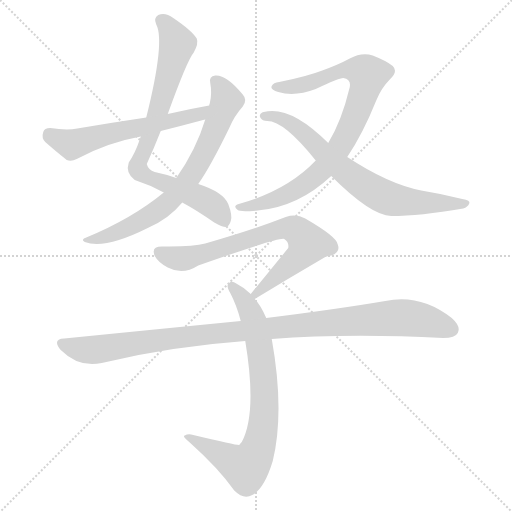
t = 0.00 s
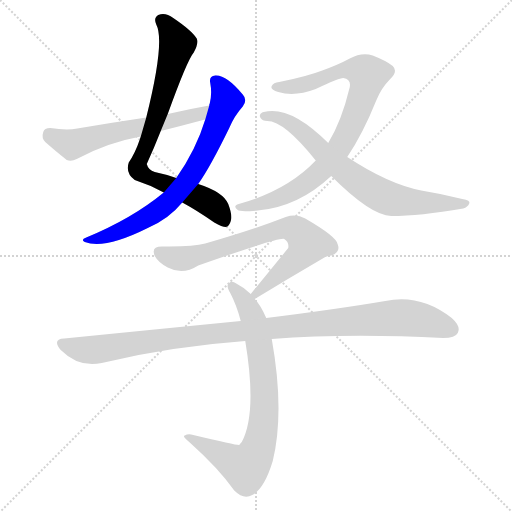
t = 1.41 s
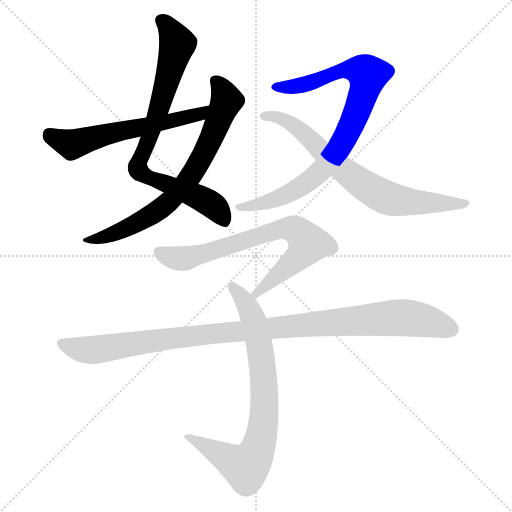
t = 2.81 s
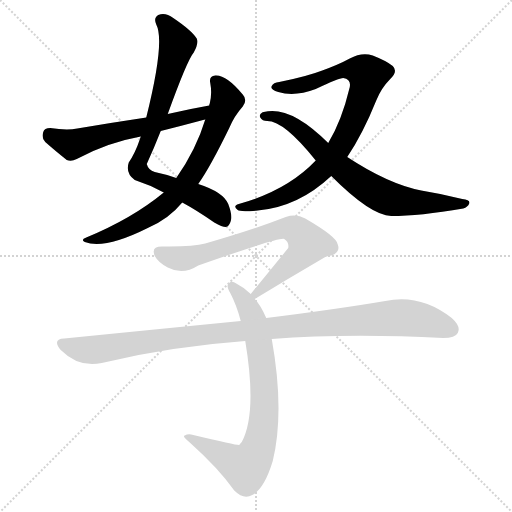
t = 4.22 s
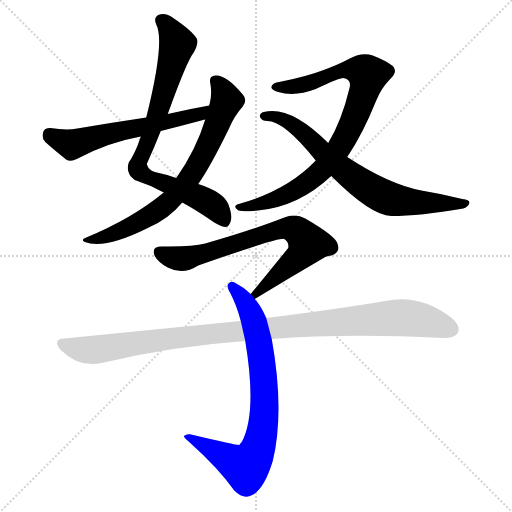
t = 5.63 s
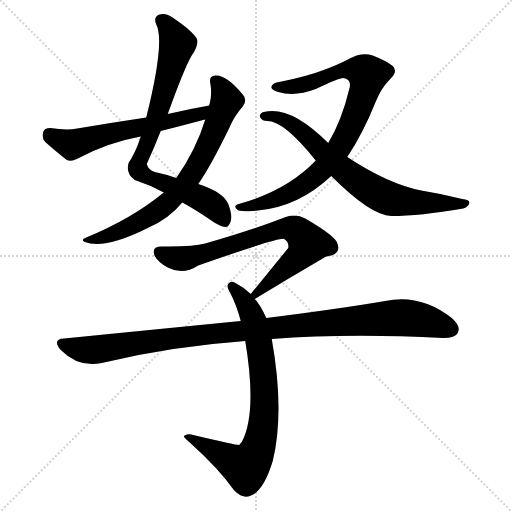
t = 7.04 s

The animated SVG that drew these frames (rendered in a browser with its animation timeline set to each time). Animation: 8 CSS @keyframes rules; one cycle of 7.04 s.

<svg version="1.1" viewBox="0 0 1024 1024" xmlns="http://www.w3.org/2000/svg">
  <g stroke="lightgray" stroke-dasharray="1,1" stroke-width="1" transform="scale(4, 4)">
    <line x1="0" y1="0" x2="256" y2="256"></line>
    <line x1="256" y1="0" x2="0" y2="256"></line>
    <line x1="128" y1="0" x2="128" y2="256"></line>
    <line x1="0" y1="128" x2="256" y2="128"></line>
  </g>
<g transform="scale(1, -1) translate(0, -900)">
   <style type="text/css">
    @keyframes keyframes0 {
      from {
       stroke: blue;
       stroke-dashoffset: 783;
       stroke-width: 128;
       }
       72% {
       animation-timing-function: step-end;
       stroke: blue;
       stroke-dashoffset: 0;
       stroke-width: 128;
       }
       to {
       stroke: black;
       stroke-width: 1024;
       }
       }
       #make-me-a-hanzi-animation-0 {
         animation: keyframes0 0.887207s both;
         animation-delay: 0.000000s;
         animation-timing-function: linear;
       }
    @keyframes keyframes1 {
      from {
       stroke: blue;
       stroke-dashoffset: 720;
       stroke-width: 128;
       }
       70% {
       animation-timing-function: step-end;
       stroke: blue;
       stroke-dashoffset: 0;
       stroke-width: 128;
       }
       to {
       stroke: black;
       stroke-width: 1024;
       }
       }
       #make-me-a-hanzi-animation-1 {
         animation: keyframes1 0.835938s both;
         animation-delay: 0.887207s;
         animation-timing-function: linear;
       }
    @keyframes keyframes2 {
      from {
       stroke: blue;
       stroke-dashoffset: 586;
       stroke-width: 128;
       }
       66% {
       animation-timing-function: step-end;
       stroke: blue;
       stroke-dashoffset: 0;
       stroke-width: 128;
       }
       to {
       stroke: black;
       stroke-width: 1024;
       }
       }
       #make-me-a-hanzi-animation-2 {
         animation: keyframes2 0.726888s both;
         animation-delay: 1.723145s;
         animation-timing-function: linear;
       }
    @keyframes keyframes3 {
      from {
       stroke: blue;
       stroke-dashoffset: 845;
       stroke-width: 128;
       }
       73% {
       animation-timing-function: step-end;
       stroke: blue;
       stroke-dashoffset: 0;
       stroke-width: 128;
       }
       to {
       stroke: black;
       stroke-width: 1024;
       }
       }
       #make-me-a-hanzi-animation-3 {
         animation: keyframes3 0.937663s both;
         animation-delay: 2.450033s;
         animation-timing-function: linear;
       }
    @keyframes keyframes4 {
      from {
       stroke: blue;
       stroke-dashoffset: 712;
       stroke-width: 128;
       }
       70% {
       animation-timing-function: step-end;
       stroke: blue;
       stroke-dashoffset: 0;
       stroke-width: 128;
       }
       to {
       stroke: black;
       stroke-width: 1024;
       }
       }
       #make-me-a-hanzi-animation-4 {
         animation: keyframes4 0.829427s both;
         animation-delay: 3.387695s;
         animation-timing-function: linear;
       }
    @keyframes keyframes5 {
      from {
       stroke: blue;
       stroke-dashoffset: 724;
       stroke-width: 128;
       }
       70% {
       animation-timing-function: step-end;
       stroke: blue;
       stroke-dashoffset: 0;
       stroke-width: 128;
       }
       to {
       stroke: black;
       stroke-width: 1024;
       }
       }
       #make-me-a-hanzi-animation-5 {
         animation: keyframes5 0.839193s both;
         animation-delay: 4.217122s;
         animation-timing-function: linear;
       }
    @keyframes keyframes6 {
      from {
       stroke: blue;
       stroke-dashoffset: 776;
       stroke-width: 128;
       }
       72% {
       animation-timing-function: step-end;
       stroke: blue;
       stroke-dashoffset: 0;
       stroke-width: 128;
       }
       to {
       stroke: black;
       stroke-width: 1024;
       }
       }
       #make-me-a-hanzi-animation-6 {
         animation: keyframes6 0.881510s both;
         animation-delay: 5.056315s;
         animation-timing-function: linear;
       }
    @keyframes keyframes7 {
      from {
       stroke: blue;
       stroke-dashoffset: 1041;
       stroke-width: 128;
       }
       77% {
       animation-timing-function: step-end;
       stroke: blue;
       stroke-dashoffset: 0;
       stroke-width: 128;
       }
       to {
       stroke: black;
       stroke-width: 1024;
       }
       }
       #make-me-a-hanzi-animation-7 {
         animation: keyframes7 1.097168s both;
         animation-delay: 5.937826s;
         animation-timing-function: linear;
       }
</style>
<path d="M 335.5 672.0 Q 374.5 780.0 387.5 795.0 Q 397.5 813.0 393.5 823.0 Q 383.5 839.0 346.5 864.0 Q 330.5 876.0 316.5 870.0 Q 306.5 864.0 312.5 851.0 Q 330.5 817.0 292.5 665.0 L 281.5 627.0 Q 280.5 624.0 279.5 621.0 Q 270.5 594.0 257.5 575.0 Q 250.5 554.0 269.5 540.0 Q 300.5 530.0 327.5 515.0 L 364.5 495.0 Q 392.5 480.0 428.5 455.0 Q 444.5 446.0 451.5 446.0 Q 458.5 447.0 461.5 458.0 Q 465.5 468.0 456.5 492.0 Q 446.5 516.0 396.5 532.0 L 352.5 544.0 Q 333.5 551.0 309.5 556.0 Q 296.5 560.0 293.5 572.0 Q 308.5 605.0 321.5 638.0 L 335.5 672.0 Z" fill="lightgray"></path> 
<path d="M 327.5 515.0 Q 264.5 463.0 172.5 425.0 Q 160.5 421.0 169.5 416.0 Q 209.5 401.0 295.5 444.0 Q 337.5 462.0 364.5 495.0 L 396.5 532.0 Q 420.5 566.0 458.5 644.0 Q 468.5 668.0 485.5 687.0 Q 495.5 700.0 485.5 711.0 Q 452.5 751.0 430.5 749.0 Q 417.5 748.0 420.5 734.0 Q 424.5 713.0 419.5 693.0 Q 418.5 692.0 418.5 689.0 L 410.5 661.0 Q 392.5 601.0 352.5 544.0 L 327.5 515.0 Z" fill="lightgray"></path> 
<path d="M 418.5 689.0 Q 378.5 682.0 335.5 672.0 L 292.5 665.0 Q 225.5 655.0 154.5 643.0 Q 133.5 639.0 100.5 644.0 Q 88.5 644.0 86.5 636.0 Q 82.5 624.0 90.5 616.0 Q 108.5 600.0 133.5 580.0 Q 142.5 576.0 153.5 582.0 Q 214.5 615.0 281.5 627.0 L 321.5 638.0 Q 361.5 648.0 402.5 659.0 Q 405.5 660.0 410.5 661.0 C 439.5 668.0 448.5 694.0 418.5 689.0 Z" fill="lightgray"></path> 
<path d="M 694.5 586.0 Q 725.5 632.0 752.5 699.0 Q 762.5 724.0 780.5 742.0 Q 796.5 757.0 785.5 768.0 Q 773.5 778.0 745.5 789.0 Q 723.5 796.0 699.5 783.0 Q 677.5 771.0 644.5 759.0 Q 613.5 747.0 558.5 736.0 Q 546.5 735.0 543.5 728.0 Q 539.5 721.0 556.5 716.0 Q 589.5 706.0 631.5 722.0 Q 677.5 744.0 686.5 744.0 Q 704.5 741.0 698.5 722.0 Q 683.5 659.0 656.5 614.0 L 631.5 579.0 Q 574.5 519.0 477.5 492.0 Q 464.5 488.0 475.5 480.0 Q 479.5 476.0 515.5 479.0 Q 596.5 486.0 662.5 548.0 L 694.5 586.0 Z" fill="lightgray"></path> 
<path d="M 662.5 548.0 Q 741.5 469.0 782.5 468.0 Q 839.5 468.0 926.5 483.0 Q 935.5 486.0 938.5 493.0 Q 941.5 500.0 924.5 502.0 Q 885.5 512.0 842.5 519.0 Q 776.5 532.0 694.5 586.0 L 656.5 614.0 Q 580.5 690.0 527.5 676.0 Q 524.5 676.0 524.5 675.0 Q 517.5 671.0 520.5 665.0 Q 524.5 658.0 534.5 658.0 Q 568.5 658.0 631.5 579.0 L 662.5 548.0 Z" fill="lightgray"></path> 
<path d="M 509.5 302.0 Q 578.5 344.0 650.5 386.0 Q 656.5 389.0 662.5 389.0 Q 681.5 395.0 675.5 411.0 Q 674.5 426.0 610.5 463.0 Q 592.5 473.0 571.5 466.0 Q 507.5 441.0 410.5 413.0 Q 385.5 406.0 323.5 407.0 Q 301.5 407.0 309.5 388.0 Q 316.5 375.0 335.5 365.0 Q 365.5 349.0 396.5 369.0 Q 558.5 426.0 568.5 422.0 Q 578.5 416.0 576.5 404.0 Q 542.5 362.0 501.5 312.0 C 482.5 289.0 483.5 286.0 509.5 302.0 Z" fill="lightgray"></path> 
<path d="M 532.5 264.0 Q 520.5 291.0 509.5 302.0 L 501.5 312.0 Q 488.5 325.0 472.5 333.0 Q 462.5 340.0 456.5 332.0 Q 452.5 328.0 460.5 314.0 Q 473.5 289.0 481.5 258.0 L 490.5 218.0 Q 514.5 74.0 483.5 16.0 Q 480.5 13.0 478.5 10.0 Q 474.5 9.0 386.5 30.0 Q 376.5 33.0 369.5 29.0 Q 363.5 28.0 379.5 15.0 Q 437.5 -37.0 468.5 -81.0 Q 487.5 -100.0 504.5 -90.0 Q 528.5 -78.0 545.5 -22.0 Q 569.5 77.0 543.5 222.0 L 532.5 264.0 Z" fill="lightgray"></path> 
<path d="M 543.5 222.0 Q 696.5 234.0 886.5 224.0 Q 910.5 224.0 915.5 234.0 Q 922.5 247.0 903.5 264.0 Q 840.5 313.0 770.5 298.0 Q 676.5 282.0 532.5 264.0 L 481.5 258.0 Q 318.5 242.0 128.5 223.0 Q 103.5 222.0 121.5 200.0 Q 157.5 164.0 203.5 174.0 Q 338.5 207.0 490.5 218.0 L 543.5 222.0 Z" fill="lightgray"></path> 
      <clipPath id="make-me-a-hanzi-clip-0">
      <path d="M 335.5 672.0 Q 374.5 780.0 387.5 795.0 Q 397.5 813.0 393.5 823.0 Q 383.5 839.0 346.5 864.0 Q 330.5 876.0 316.5 870.0 Q 306.5 864.0 312.5 851.0 Q 330.5 817.0 292.5 665.0 L 281.5 627.0 Q 280.5 624.0 279.5 621.0 Q 270.5 594.0 257.5 575.0 Q 250.5 554.0 269.5 540.0 Q 300.5 530.0 327.5 515.0 L 364.5 495.0 Q 392.5 480.0 428.5 455.0 Q 444.5 446.0 451.5 446.0 Q 458.5 447.0 461.5 458.0 Q 465.5 468.0 456.5 492.0 Q 446.5 516.0 396.5 532.0 L 352.5 544.0 Q 333.5 551.0 309.5 556.0 Q 296.5 560.0 293.5 572.0 Q 308.5 605.0 321.5 638.0 L 335.5 672.0 Z" fill="lightgray"></path>
      </clipPath>
      <path clip-path="url(#make-me-a-hanzi-clip-0)" d="M 323.5 859.0 L 341.5 839.0 L 354.5 812.0 L 321.5 690.0 L 275.5 562.0 L 297.5 545.0 L 411.5 498.0 L 432.5 484.0 L 449.5 458.0 " fill="none" id="make-me-a-hanzi-animation-0" stroke-dasharray="655 1310" stroke-linecap="round"></path>

      <clipPath id="make-me-a-hanzi-clip-1">
      <path d="M 327.5 515.0 Q 264.5 463.0 172.5 425.0 Q 160.5 421.0 169.5 416.0 Q 209.5 401.0 295.5 444.0 Q 337.5 462.0 364.5 495.0 L 396.5 532.0 Q 420.5 566.0 458.5 644.0 Q 468.5 668.0 485.5 687.0 Q 495.5 700.0 485.5 711.0 Q 452.5 751.0 430.5 749.0 Q 417.5 748.0 420.5 734.0 Q 424.5 713.0 419.5 693.0 Q 418.5 692.0 418.5 689.0 L 410.5 661.0 Q 392.5 601.0 352.5 544.0 L 327.5 515.0 Z" fill="lightgray"></path>
      </clipPath>
      <path clip-path="url(#make-me-a-hanzi-clip-1)" d="M 429.5 739.0 L 453.5 699.0 L 405.5 588.0 L 369.5 531.0 L 335.5 494.0 L 294.5 465.0 L 230.5 434.0 L 175.5 419.0 " fill="none" id="make-me-a-hanzi-animation-1" stroke-dasharray="592 1184" stroke-linecap="round"></path>

      <clipPath id="make-me-a-hanzi-clip-2">
      <path d="M 418.5 689.0 Q 378.5 682.0 335.5 672.0 L 292.5 665.0 Q 225.5 655.0 154.5 643.0 Q 133.5 639.0 100.5 644.0 Q 88.5 644.0 86.5 636.0 Q 82.5 624.0 90.5 616.0 Q 108.5 600.0 133.5 580.0 Q 142.5 576.0 153.5 582.0 Q 214.5 615.0 281.5 627.0 L 321.5 638.0 Q 361.5 648.0 402.5 659.0 Q 405.5 660.0 410.5 661.0 C 439.5 668.0 448.5 694.0 418.5 689.0 Z" fill="lightgray"></path>
      </clipPath>
      <path clip-path="url(#make-me-a-hanzi-clip-2)" d="M 98.5 632.0 L 143.5 611.0 L 197.5 628.0 L 392.5 669.0 L 412.5 683.0 " fill="none" id="make-me-a-hanzi-animation-2" stroke-dasharray="458 916" stroke-linecap="round"></path>

      <clipPath id="make-me-a-hanzi-clip-3">
      <path d="M 694.5 586.0 Q 725.5 632.0 752.5 699.0 Q 762.5 724.0 780.5 742.0 Q 796.5 757.0 785.5 768.0 Q 773.5 778.0 745.5 789.0 Q 723.5 796.0 699.5 783.0 Q 677.5 771.0 644.5 759.0 Q 613.5 747.0 558.5 736.0 Q 546.5 735.0 543.5 728.0 Q 539.5 721.0 556.5 716.0 Q 589.5 706.0 631.5 722.0 Q 677.5 744.0 686.5 744.0 Q 704.5 741.0 698.5 722.0 Q 683.5 659.0 656.5 614.0 L 631.5 579.0 Q 574.5 519.0 477.5 492.0 Q 464.5 488.0 475.5 480.0 Q 479.5 476.0 515.5 479.0 Q 596.5 486.0 662.5 548.0 L 694.5 586.0 Z" fill="lightgray"></path>
      </clipPath>
      <path clip-path="url(#make-me-a-hanzi-clip-3)" d="M 551.5 726.0 L 604.5 730.0 L 687.5 760.0 L 718.5 760.0 L 736.5 750.0 L 699.5 642.0 L 650.5 567.0 L 619.5 539.0 L 572.5 510.0 L 480.5 485.0 " fill="none" id="make-me-a-hanzi-animation-3" stroke-dasharray="717 1434" stroke-linecap="round"></path>

      <clipPath id="make-me-a-hanzi-clip-4">
      <path d="M 662.5 548.0 Q 741.5 469.0 782.5 468.0 Q 839.5 468.0 926.5 483.0 Q 935.5 486.0 938.5 493.0 Q 941.5 500.0 924.5 502.0 Q 885.5 512.0 842.5 519.0 Q 776.5 532.0 694.5 586.0 L 656.5 614.0 Q 580.5 690.0 527.5 676.0 Q 524.5 676.0 524.5 675.0 Q 517.5 671.0 520.5 665.0 Q 524.5 658.0 534.5 658.0 Q 568.5 658.0 631.5 579.0 L 662.5 548.0 Z" fill="lightgray"></path>
      </clipPath>
      <path clip-path="url(#make-me-a-hanzi-clip-4)" d="M 528.5 668.0 L 556.5 666.0 L 580.5 654.0 L 703.5 546.0 L 764.5 508.0 L 811.5 497.0 L 928.5 493.0 " fill="none" id="make-me-a-hanzi-animation-4" stroke-dasharray="584 1168" stroke-linecap="round"></path>

      <clipPath id="make-me-a-hanzi-clip-5">
      <path d="M 509.5 302.0 Q 578.5 344.0 650.5 386.0 Q 656.5 389.0 662.5 389.0 Q 681.5 395.0 675.5 411.0 Q 674.5 426.0 610.5 463.0 Q 592.5 473.0 571.5 466.0 Q 507.5 441.0 410.5 413.0 Q 385.5 406.0 323.5 407.0 Q 301.5 407.0 309.5 388.0 Q 316.5 375.0 335.5 365.0 Q 365.5 349.0 396.5 369.0 Q 558.5 426.0 568.5 422.0 Q 578.5 416.0 576.5 404.0 Q 542.5 362.0 501.5 312.0 C 482.5 289.0 483.5 286.0 509.5 302.0 Z" fill="lightgray"></path>
      </clipPath>
      <path clip-path="url(#make-me-a-hanzi-clip-5)" d="M 319.5 395.0 L 360.5 382.0 L 403.5 389.0 L 560.5 442.0 L 583.5 443.0 L 604.5 431.0 L 616.5 413.0 L 603.5 392.0 L 511.5 312.0 " fill="none" id="make-me-a-hanzi-animation-5" stroke-dasharray="596 1192" stroke-linecap="round"></path>

      <clipPath id="make-me-a-hanzi-clip-6">
      <path d="M 532.5 264.0 Q 520.5 291.0 509.5 302.0 L 501.5 312.0 Q 488.5 325.0 472.5 333.0 Q 462.5 340.0 456.5 332.0 Q 452.5 328.0 460.5 314.0 Q 473.5 289.0 481.5 258.0 L 490.5 218.0 Q 514.5 74.0 483.5 16.0 Q 480.5 13.0 478.5 10.0 Q 474.5 9.0 386.5 30.0 Q 376.5 33.0 369.5 29.0 Q 363.5 28.0 379.5 15.0 Q 437.5 -37.0 468.5 -81.0 Q 487.5 -100.0 504.5 -90.0 Q 528.5 -78.0 545.5 -22.0 Q 569.5 77.0 543.5 222.0 L 532.5 264.0 Z" fill="lightgray"></path>
      </clipPath>
      <path clip-path="url(#make-me-a-hanzi-clip-6)" d="M 464.5 328.0 L 496.5 284.0 L 516.5 222.0 L 528.5 126.0 L 528.5 67.0 L 519.5 15.0 L 505.5 -20.0 L 491.5 -35.0 L 407.5 8.0 L 398.5 19.0 L 374.5 26.0 " fill="none" id="make-me-a-hanzi-animation-6" stroke-dasharray="648 1296" stroke-linecap="round"></path>

      <clipPath id="make-me-a-hanzi-clip-7">
      <path d="M 543.5 222.0 Q 696.5 234.0 886.5 224.0 Q 910.5 224.0 915.5 234.0 Q 922.5 247.0 903.5 264.0 Q 840.5 313.0 770.5 298.0 Q 676.5 282.0 532.5 264.0 L 481.5 258.0 Q 318.5 242.0 128.5 223.0 Q 103.5 222.0 121.5 200.0 Q 157.5 164.0 203.5 174.0 Q 338.5 207.0 490.5 218.0 L 543.5 222.0 Z" fill="lightgray"></path>
      </clipPath>
      <path clip-path="url(#make-me-a-hanzi-clip-7)" d="M 125.5 211.0 L 182.5 200.0 L 359.5 226.0 L 807.5 265.0 L 854.5 258.0 L 902.5 241.0 " fill="none" id="make-me-a-hanzi-animation-7" stroke-dasharray="913 1826" stroke-linecap="round"></path>

</g>
</svg>
